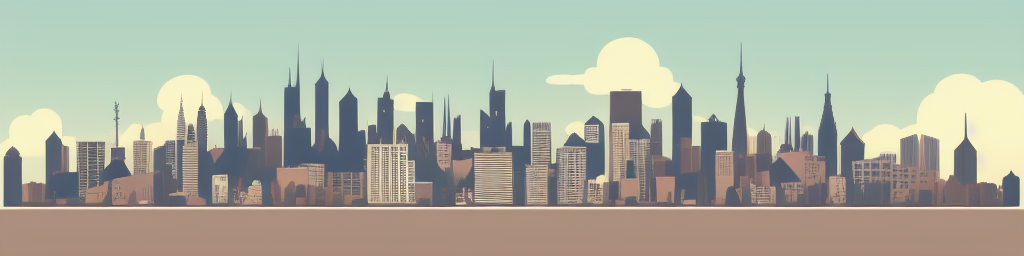
Generation parameters embedded in this image by AUTOMATIC1111 Stable Diffusion web UI or a fork of it (Forge, ...) (PNG 'parameters' text chunk):
Stylized city skyline in daytime


Steps: 20, Sampler: Euler a, CFG scale: 7, Seed: 1748889598, Size: 1024x256, Model hash: bb725eaf2e, Model: Protogen_V2.2